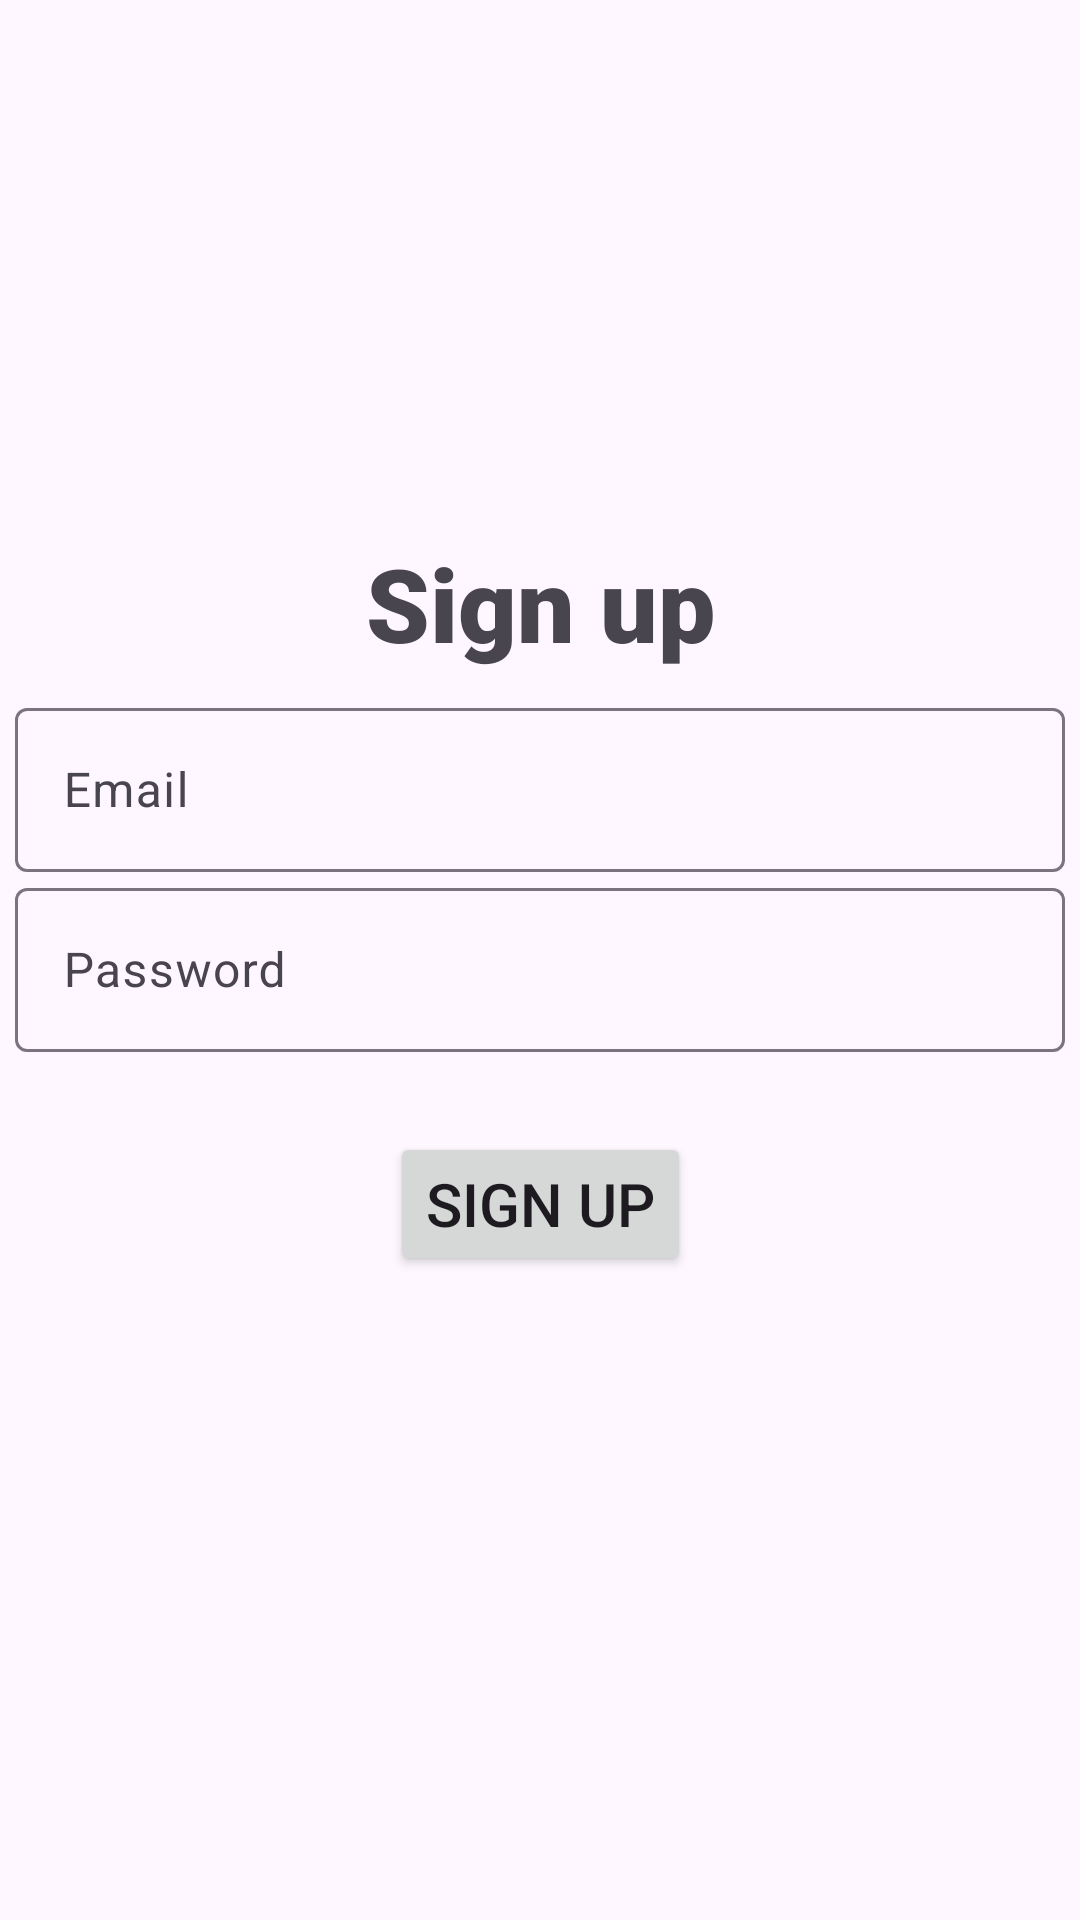

This screen was rendered from an Android layout file. Write that file and the resources it references.
<!-- AndroidManifest.xml: application theme Theme.TAAM -->
<!-- res/layout/fragment_signup.xml -->
<?xml version="1.0" encoding="utf-8"?>
<androidx.constraintlayout.widget.ConstraintLayout xmlns:android="http://schemas.android.com/apk/res/android"
    xmlns:app="http://schemas.android.com/apk/res-auto"
    android:layout_width="match_parent"
    android:layout_height="match_parent">


    <Button
        android:id="@+id/signup"
        android:layout_width="wrap_content"
        android:layout_height="wrap_content"
        android:text="@string/signup"
        android:textSize="20sp"
        app:layout_constraintBottom_toBottomOf="parent"
        app:layout_constraintEnd_toEndOf="parent"
        app:layout_constraintStart_toStartOf="parent"
        app:layout_constraintTop_toBottomOf="@+id/textInputLayout"
        app:layout_constraintVertical_bias="0.11" />

    <com.google.android.material.textfield.TextInputLayout
        android:id="@+id/textInputLayout"
        android:layout_width="350dp"
        android:layout_height="60dp"
        app:layout_constraintBottom_toBottomOf="parent"
        app:layout_constraintEnd_toEndOf="parent"
        app:layout_constraintHorizontal_bias="0.508"
        app:layout_constraintStart_toStartOf="parent"
        app:layout_constraintTop_toBottomOf="@+id/textInputLayout2"
        app:layout_constraintVertical_bias="0.0">

        <androidx.constraintlayout.widget.Barrier
            android:layout_width="match_parent"
            android:layout_height="match_parent"
            app:barrierDirection="top" />

        <com.google.android.material.textfield.TextInputEditText
            android:id="@+id/password_text"
            android:layout_width="match_parent"
            android:layout_height="wrap_content"
            android:hint="@string/password_text"
            android:lines="1"
            android:maxLines="1"
            android:singleLine="true"
            android:inputType="textPassword" />

        <androidx.constraintlayout.widget.Barrier
            android:layout_width="match_parent"
            android:layout_height="match_parent"
            app:barrierDirection="top" />
    </com.google.android.material.textfield.TextInputLayout>

    <com.google.android.material.textfield.TextInputLayout
        android:id="@+id/textInputLayout2"
        android:layout_width="350dp"
        android:layout_height="60dp"
        app:layout_constraintBottom_toBottomOf="parent"
        app:layout_constraintEnd_toEndOf="parent"
        app:layout_constraintStart_toStartOf="parent"
        app:layout_constraintTop_toBottomOf="@+id/textView"
        app:layout_constraintVertical_bias="0.02">

        <com.google.android.material.textfield.TextInputEditText
            android:id="@+id/email_text"
            android:layout_width="match_parent"
            android:layout_height="wrap_content"
            android:hint="@string/email_text"
            android:lines="1"
            android:maxLines="1"
            android:singleLine="true" />

    </com.google.android.material.textfield.TextInputLayout>

    <TextView
        android:id="@+id/textView"
        android:layout_width="wrap_content"
        android:layout_height="wrap_content"
        android:fontFamily="sans-serif-black"
        android:text="@string/signup"
        android:textSize="34sp"
        app:layout_constraintBottom_toBottomOf="parent"
        app:layout_constraintEnd_toEndOf="parent"
        app:layout_constraintStart_toStartOf="parent"
        app:layout_constraintTop_toTopOf="parent"
        app:layout_constraintVertical_bias="0.3" />


</androidx.constraintlayout.widget.ConstraintLayout>
<!-- resources referenced by this layout -->
<resources>
  <string name="email_text">Email</string>
  <string name="password_text">Password</string>
  <string name="signup">Sign up</string>
  <style name="Theme.TAAM" parent="Base.Theme.TAAM" />
  <style name="Base.Theme.TAAM" parent="Theme.Material3.DayNight.NoActionBar">
          
          <item name="android:statusBarColor">
              @android:color/transparent
          </item>
          
      </style>
</resources>
